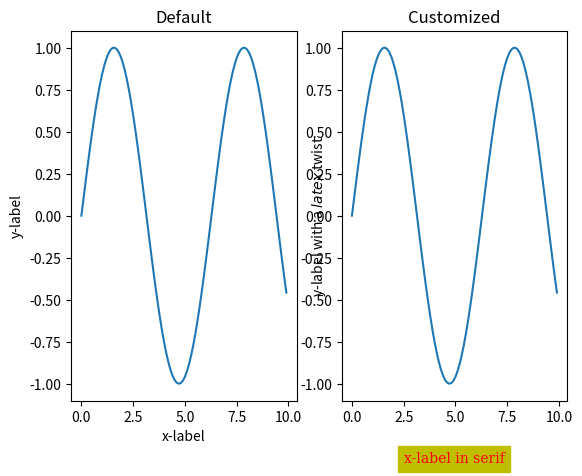

The matplotlib source for this figure: (Note: this script raises an exception after producing the figure.)
"""
AXIS LABELS

A lot of what you can do with labels is also covered in the bit about text as 
the options are largely similar. Possibly most interesting is the ability to 
change the position relative to the axis. 

http://matplotlib.org/api/axes_api.html#matplotlib.axes.Axes.set_xlabel

RCPARAMS:
'axes.labelcolor'   k       
'axes.labelsize'    medium  # medium is a relative size

Note: When using Python 3.3 on a Mac, Matplotlib will truncate strings (like 
labels and titles).
"""


import numpy
import matplotlib 
import matplotlib.pyplot as plt

# make some data 
x = numpy.arange(0,10,0.1) # start, stop, step
y = numpy.sin(x)

# make the figure object, the axes, and plot something
fig = plt.figure()
ax = [0] * 2
for i in range(2):
    ax[i] = fig.add_subplot(1,2,i+1)
    ax[i].plot(x,y)

# set titles
ax[0].set_title("Default")
ax[1].set_title("Customized")

ax[0].set_xlabel("x-label")
ax[0].set_ylabel("y-label")

# http://matplotlib.org/api/font_manager_api.html#matplotlib.font_manager.FontProperties
fp = matplotlib.font_manager.FontProperties(family = "serif")

# labelpad is the distance between the axis and the label
# note that latex is a smaller font
ax[1].set_xlabel("x-label in serif",    # string
    labelpad = 20,                      # move it away from the axis
    fontproperties = fp,                # give font properties object
    backgroundcolor = "y",              # background xolor
    color = "r"                         # text color - to hurt your eyes
)
ax[1].set_ylabel(r"y-label with a $latex$ twist", labelpad = -20)

plt.show()

plt.savefig("../figures/032_axis_labels")